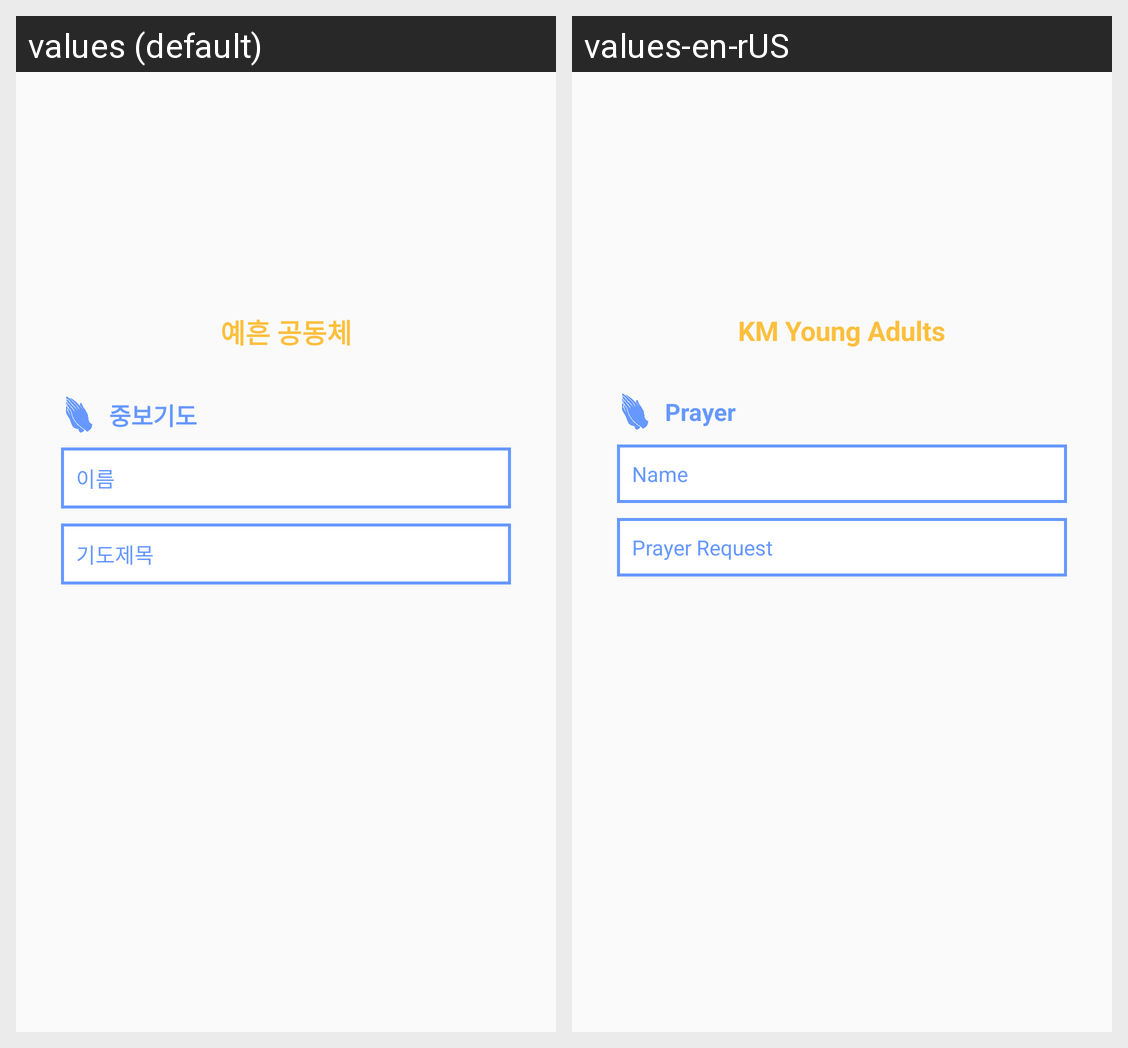

The same Android screen rendered under two of its app's locales, left to right. List the strings drawn on it with the default value and each locale's translation.
Android screen res/layout/activity_praycontent.xml rendered under 2 locales, left to right: values (default), values-en-rUS. Device: Nexus 5 (rendered at 1080×1920; each locale shown at half size, 540×960, under a caption strip naming it); theme Theme.AppCompat.DayNight.NoActionBar.
Strings drawn on this screen, with the default value and each locale's value (text and hints the layout hard-codes, and strings that could not be matched under every locale, appear in the picture but are not listed):

title
  values: 예흔 공동체
  values-en-rUS: KM Young Adults

pray
  values: 중보기도
  values-en-rUS: Prayer

prayTitle
  values: 이름
  values-en-rUS: Name

prayContent
  values: 기도제목
  values-en-rUS: Prayer Request
